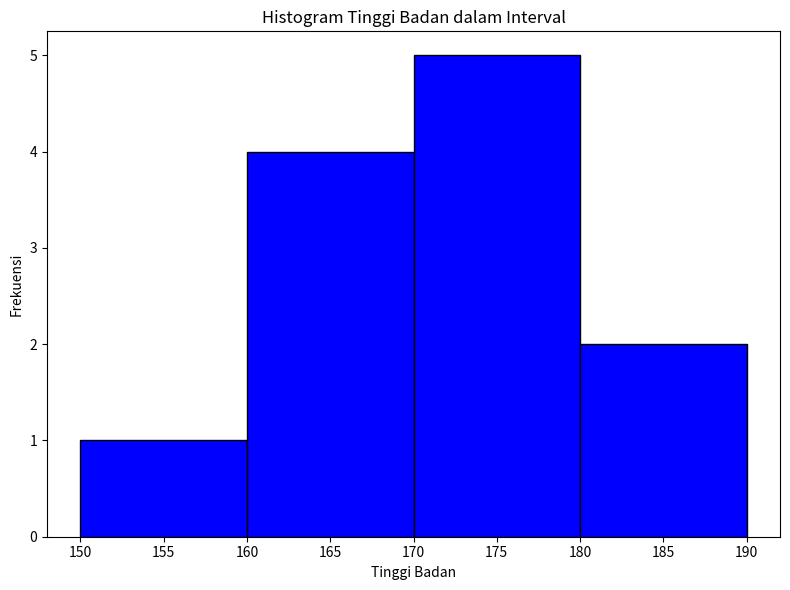
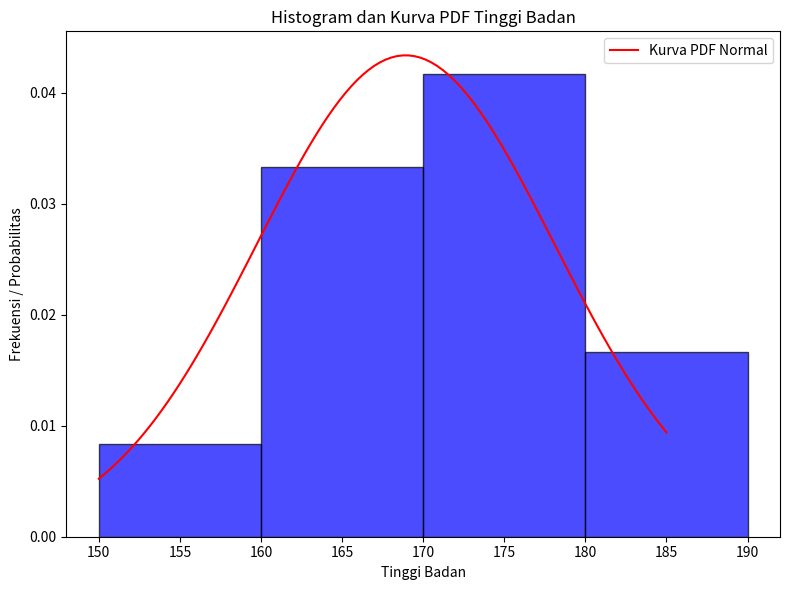

The matplotlib source for these figures, in order:
#Kegiatan 3 (Advance)
import matplotlib.pyplot as plt
import numpy as np
from scipy.stats import norm

# Data tinggi badan individu dalam sentimeter
tinggi_badan = [165, 170, 150, 172, 180, 160, 175, 165, 185, 175, 170, 160]
interval_size = 10

# Todo 1: Fungsi untuk mengelompokkan tinggi badan ke dalam interval tertentu
def kelompokkan_ke_interval(data, interval_size):
    return [(x // interval_size) * interval_size for x in data]

# Todo 2: Menghitung frekuensi tinggi badan dalam interval
def hitung_frekuensi(data):
    frekuensi = {}
    for tinggi in data:
        if tinggi in frekuensi:
            frekuensi[tinggi] += 1
        else:
            frekuensi[tinggi] = 1
    return frekuensi

# Mengelompokkan tinggi badan ke dalam interval tertentu
tinggi_interval = kelompokkan_ke_interval(tinggi_badan, interval_size)

# Hitung frekuensi tinggi badan dalam interval
frekuensi_tinggi = hitung_frekuensi(tinggi_interval)

# Todo 3: Visualisasi data dalam bentuk histogram
plt.figure(figsize=(8, 6))
plt.hist(tinggi_badan, bins=np.arange(min(tinggi_badan), max(tinggi_badan) + interval_size, interval_size), color='blue', edgecolor='black')
plt.xlabel('Tinggi Badan')
plt.ylabel('Frekuensi')
plt.title('Histogram Tinggi Badan dalam Interval')
# plt.grid(True)
plt.tight_layout()
plt.show()

# Todo 4: Menambahkan kurva PDF pada hasil visualisasi data
mean = np.mean(tinggi_badan)
std_dev = np.std(tinggi_badan)

x = np.linspace(min(tinggi_badan), max(tinggi_badan), 100)
kurva_normal = norm.pdf(x, mean, std_dev)

plt.figure(figsize=(8, 6))
plt.hist(tinggi_badan, bins=np.arange(min(tinggi_badan), max(tinggi_badan) + interval_size, interval_size), density=True, color='blue', edgecolor='black', alpha=0.7)
plt.plot(x, kurva_normal, 'r', label='Kurva PDF Normal')
plt.xlabel('Tinggi Badan')
plt.ylabel('Frekuensi / Probabilitas')
plt.title('Histogram dan Kurva PDF Tinggi Badan')
plt.legend()
# plt.grid(True)
plt.tight_layout()
plt.show()
